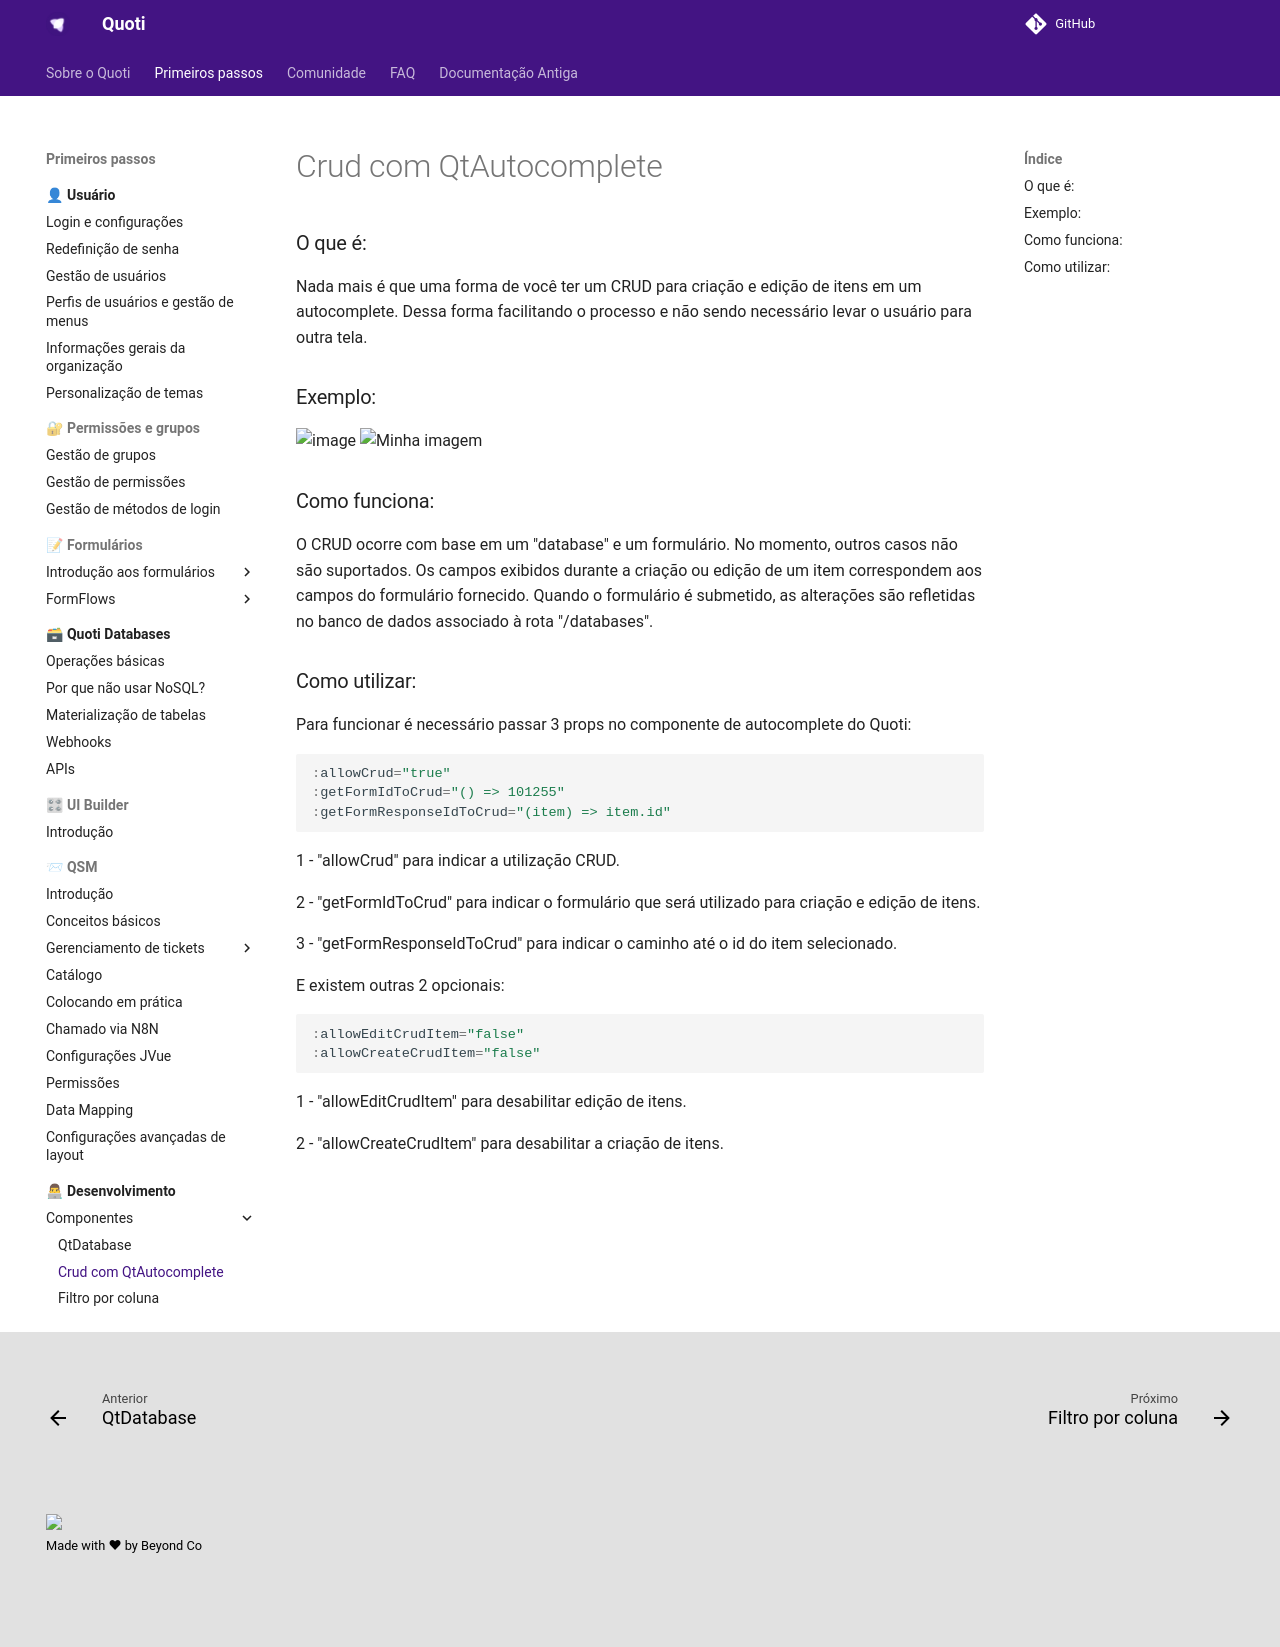

repository: byndcloud/quoti-docs · page: dev/components/crud-qt-autocomplete/index.html · generator: mkdocs

### O que é:

Nada mais é que uma forma de você ter um CRUD para criação e edição de itens em
um autocomplete. Dessa forma facilitando o processo e não sendo necessário levar
o usuário para outra tela.

### Exemplo:

![image](https://github.com/user-attachments/assets/854af172-6b20-417d-acb1-cecc62e5df6b)
<img src="https://github.com/user-attachments/assets/4f1a94e7-4e44-489a-9c2d-43a3a7bf81c8" width="400" height="350" alt="Minha imagem">

### Como funciona:

O CRUD ocorre com base em um "database" e um formulário. No momento, outros
casos não são suportados. Os campos exibidos durante a criação ou edição de um
item correspondem aos campos do formulário fornecido. Quando o formulário é
submetido, as alterações são refletidas no banco de dados associado à rota
"/databases".

### Como utilizar:

Para funcionar é necessário passar 3 props no componente de autocomplete do
Quoti:

```javascript
:allowCrud="true"
:getFormIdToCrud="() => 101255"
:getFormResponseIdToCrud="(item) => item.id"
```

1 - "allowCrud" para indicar a utilização CRUD.

2 - "getFormIdToCrud" para indicar o formulário que será utilizado para criação
e edição de itens.

3 - "getFormResponseIdToCrud" para indicar o caminho até o id do item
selecionado.

E existem outras 2 opcionais:

```javascript
:allowEditCrudItem="false"
:allowCreateCrudItem="false"
```

1 - "allowEditCrudItem" para desabilitar edição de itens.

2 - "allowCreateCrudItem" para desabilitar a criação de itens.
